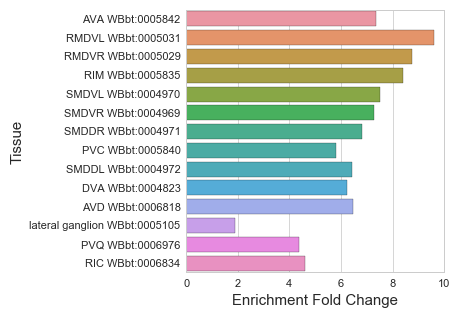

Source data for this figure (header and first rows):
#WBPaper00037950_AVA-neuron_embryo_enric…
, Tissue, Expected, Observed, Enrichment Fold Change, Q value
0, AVA WBbt:0005842, 1.635, 12.0, 7.339, 1.7904916421811577e-06
4, RMDVL WBbt:0005031, 0.8335, 8.0, 9.598, 1.3000937620920992e-05
12, RMDVR WBbt:0005029, 0.8015, 7.0, 8.734, 9.863034393653477e-05
1, RIM WBbt:0005835, 0.8335, 7.0, 8.398, 0.000104
13, SMDVL WBbt:0004970, 0.9297, 7.0, 7.529, 0.0002105
6, SMDVR WBbt:0004969, 0.9618, 7.0, 7.278, 0.0002327
8, SMDDR WBbt:0004971, 1.026, 7.0, 6.823, 0.0003393
11, PVC WBbt:0005840, 1.379, 8.0, 5.803, 0.000367
9, SMDDL WBbt:0004972, 1.09, 7.0, 6.422, 0.0004313
5, DVA WBbt:0004823, 1.122, 7.0, 6.239, 0.0004896
7, AVD WBbt:0006818, 0.9297, 6.0, 6.454, 0.001109
3, lateral ganglion WBbt:0005105, 16.29, 31.0, 1.903, 0.004551
2, PVQ WBbt:0006976, 1.603, 7.0, 4.367, 0.005704
10, RIC WBbt:0006834, 1.09, 5.0, 4.587, 0.02092
